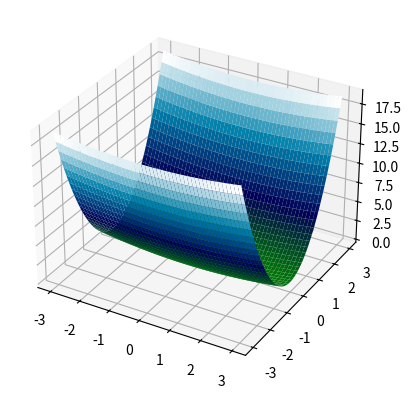

This chart was generated by the following Python code:
from numpy import arange
from numpy import meshgrid
from matplotlib import pyplot

# objective function
def objective(x, y):
    return 0.1 * x**2.0 + 2 * y**2.0

# define range for input
r_min, r_max = -3.0, 3.0
# sample input range uniformly at 0.1 increments
xaxis = arange(r_min, r_max, 0.01)
yaxis = arange(r_min, r_max, 0.01)
# create a mesh from the axis
x, y = meshgrid(xaxis, yaxis)
# compute targets
results = objective(x, y)
# create a surface plot with the jet color scheme
figure = pyplot.figure()
axis = figure.add_subplot(projection="3d")
axis.plot_surface(x, y, results, cmap="ocean")
# show the plot
pyplot.show()
